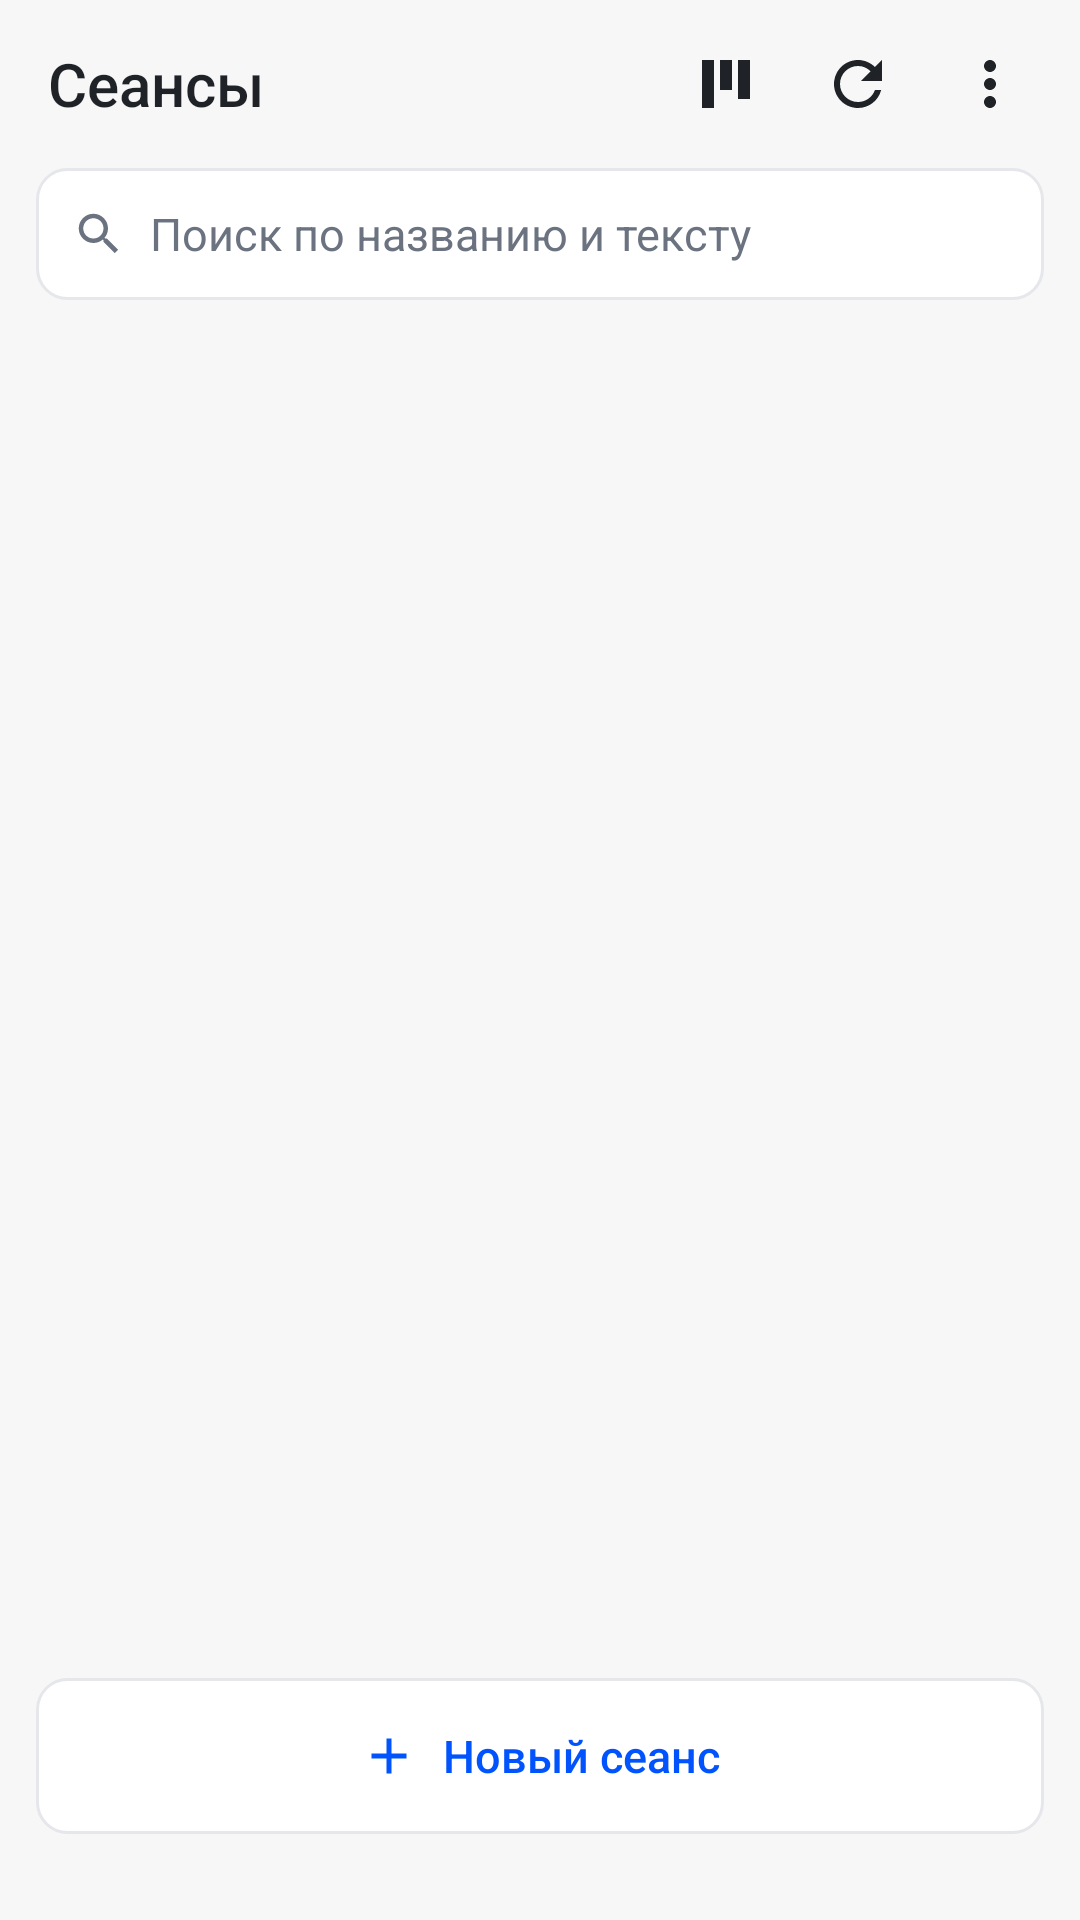

Layout XML and referenced resources for this Android screen:
<!-- AndroidManifest.xml: activity theme Theme.Hermes -->
<!-- res/layout/activity_main.xml -->
<?xml version="1.0" encoding="utf-8"?>
<FrameLayout xmlns:android="http://schemas.android.com/apk/res/android"
    android:layout_width="match_parent"
    android:layout_height="match_parent"
    android:background="@color/app_bg">

    
    <FrameLayout
        android:id="@+id/listScreen"
        android:layout_width="match_parent"
        android:layout_height="match_parent"
        android:background="@color/app_bg"
        android:clickable="true"
        android:focusable="true">

        <LinearLayout
            android:layout_width="match_parent"
            android:layout_height="match_parent"
            android:orientation="vertical">

            <LinearLayout
                android:layout_width="match_parent"
                android:layout_height="56dp"
                android:gravity="center_vertical"
                android:orientation="horizontal"
                android:paddingStart="16dp"
                android:paddingEnd="8dp">

                <TextView
                    android:layout_width="0dp"
                    android:layout_height="wrap_content"
                    android:layout_weight="1"
                    android:fontFamily="sans-serif-medium"
                    android:text="@string/sessions"
                    android:textColor="@color/text_primary"
                    android:textSize="20sp" />

                <ImageButton
                    android:id="@+id/btnKanban"
                    android:layout_width="44dp"
                    android:layout_height="44dp"
                    android:background="?android:attr/selectableItemBackgroundBorderless"
                    android:contentDescription="@string/kanban_board"
                    android:src="@drawable/ic_kanban" />

                <ImageButton
                    android:id="@+id/btnRefresh"
                    android:layout_width="44dp"
                    android:layout_height="44dp"
                    android:background="?android:attr/selectableItemBackgroundBorderless"
                    android:contentDescription="@string/refresh"
                    android:src="@drawable/ic_refresh" />

                <ImageButton
                    android:id="@+id/btnLogout"
                    android:layout_width="44dp"
                    android:layout_height="44dp"
                    android:background="?android:attr/selectableItemBackgroundBorderless"
                    android:contentDescription="@string/logout"
                    android:src="@drawable/ic_more" />
            </LinearLayout>

            <LinearLayout
                android:layout_width="match_parent"
                android:layout_height="44dp"
                android:layout_marginStart="12dp"
                android:layout_marginEnd="12dp"
                android:background="@drawable/bg_search"
                android:gravity="center_vertical"
                android:orientation="horizontal"
                android:paddingStart="12dp"
                android:paddingEnd="12dp">

                <ImageView
                    android:layout_width="18dp"
                    android:layout_height="18dp"
                    android:contentDescription="@null"
                    android:src="@drawable/ic_search" />

                <EditText
                    android:id="@+id/search"
                    android:layout_width="0dp"
                    android:layout_height="match_parent"
                    android:layout_marginStart="8dp"
                    android:layout_weight="1"
                    android:background="@null"
                    android:hint="@string/search_hint"
                    android:imeOptions="actionSearch"
                    android:inputType="text"
                    android:maxLines="1"
                    android:textColor="@color/text_primary"
                    android:textColorHint="@color/text_secondary"
                    android:textSize="15sp"
                    android:autofillHints=""
                    android:importantForAutofill="no" />
            </LinearLayout>

            
            <HorizontalScrollView
                android:id="@+id/profileChipsScroll"
                android:layout_width="match_parent"
                android:layout_height="wrap_content"
                android:paddingStart="12dp"
                android:paddingTop="6dp"
                android:paddingEnd="12dp"
                android:scrollbars="none"
                android:visibility="gone">

                <LinearLayout
                    android:id="@+id/profileChips"
                    android:layout_width="wrap_content"
                    android:layout_height="wrap_content"
                    android:orientation="horizontal" />
            </HorizontalScrollView>

            <TextView
                android:id="@+id/status"
                android:layout_width="match_parent"
                android:layout_height="wrap_content"
                android:paddingStart="16dp"
                android:paddingTop="12dp"
                android:paddingEnd="16dp"
                android:textColor="@color/text_secondary"
                android:textSize="13sp"
                android:visibility="gone" />

            <androidx.recyclerview.widget.RecyclerView
                android:id="@+id/list"
                android:layout_width="match_parent"
                android:layout_height="0dp"
                android:layout_weight="1"
                android:clipToPadding="false"
                android:paddingTop="4dp"
                android:paddingBottom="8dp"
                android:scrollbars="none" />

            <LinearLayout
                android:id="@+id/newSession"
                android:layout_width="match_parent"
                android:layout_height="52dp"
                android:layout_marginStart="12dp"
                android:layout_marginTop="4dp"
                android:layout_marginEnd="12dp"
                android:layout_marginBottom="6dp"
                android:background="@drawable/bg_search"
                android:clickable="true"
                android:focusable="true"
                android:gravity="center"
                android:orientation="horizontal">

                <ImageView
                    android:layout_width="20dp"
                    android:layout_height="20dp"
                    android:contentDescription="@null"
                    android:src="@drawable/ic_plus" />

                <TextView
                    android:layout_width="wrap_content"
                    android:layout_height="wrap_content"
                    android:layout_marginStart="8dp"
                    android:fontFamily="sans-serif-medium"
                    android:text="@string/new_session"
                    android:textColor="@color/accent"
                    android:textSize="15sp" />
            </LinearLayout>

            
            <TextView
                android:id="@+id/statusBar"
                android:layout_width="match_parent"
                android:layout_height="wrap_content"
                android:background="?android:attr/selectableItemBackground"
                android:clickable="true"
                android:focusable="true"
                android:ellipsize="end"
                android:maxLines="1"
                android:paddingStart="16dp"
                android:paddingTop="2dp"
                android:paddingEnd="16dp"
                android:paddingBottom="6dp"
                android:textColor="@color/text_secondary"
                android:textSize="11sp" />
        </LinearLayout>
    </FrameLayout>
</FrameLayout>
<!-- resources referenced by this layout -->
<resources>
  <color name="accent">#0053fd</color>
  <color name="app_bg">#f7f7f7</color>
  <color name="text_primary">#1f2328</color>
  <color name="text_secondary">#6b7280</color>
  <!-- drawable bg_search (drawable) -->
  <?xml version="1.0" encoding="utf-8"?>
  <shape xmlns:android="http://schemas.android.com/apk/res/android" android:shape="rectangle">
      <solid android:color="@color/card_bg" />
      <corners android:radius="10dp" />
      <stroke android:width="1dp" android:color="@color/divider" />
  </shape>
  <!-- drawable ic_kanban (drawable) -->
  <?xml version="1.0" encoding="utf-8"?>
  <vector xmlns:android="http://schemas.android.com/apk/res/android"
      android:width="24dp"
      android:height="24dp"
      android:viewportWidth="24"
      android:viewportHeight="24"
      android:tint="@color/text_primary">
      <path
          android:fillColor="#FF000000"
          android:pathData="M4,4h4v16h-4z" />
      <path
          android:fillColor="#FF000000"
          android:pathData="M10,4h4v10h-4z" />
      <path
          android:fillColor="#FF000000"
          android:pathData="M16,4h4v13h-4z" />
  </vector>
  <!-- drawable ic_more (drawable) -->
  <vector xmlns:android="http://schemas.android.com/apk/res/android"
      android:width="24dp"
      android:height="24dp"
      android:viewportWidth="24"
      android:viewportHeight="24"
      android:tint="@color/text_primary">
      <path
          android:fillColor="#FF000000"
          android:pathData="M12,8c1.1,0 2,-0.9 2,-2s-0.9,-2 -2,-2 -2,0.9 -2,2 0.9,2 2,2zM12,10c-1.1,0 -2,0.9 -2,2s0.9,2 2,2 2,-0.9 2,-2 -0.9,-2 -2,-2zM12,16c-1.1,0 -2,0.9 -2,2s0.9,2 2,2 2,-0.9 2,-2 -0.9,-2 -2,-2z" />
  </vector>
  <!-- drawable ic_plus (drawable) -->
  <?xml version="1.0" encoding="utf-8"?>
  <vector xmlns:android="http://schemas.android.com/apk/res/android"
      android:width="24dp"
      android:height="24dp"
      android:viewportWidth="24"
      android:viewportHeight="24"
      android:tint="@color/accent">
      <path
          android:fillColor="#FF000000"
          android:pathData="M19,13h-6v6h-2v-6H5v-2h6V5h2v6h6v2z" />
  </vector>
  <!-- drawable ic_refresh (drawable) -->
  <?xml version="1.0" encoding="utf-8"?>
  <vector xmlns:android="http://schemas.android.com/apk/res/android"
      android:width="24dp"
      android:height="24dp"
      android:viewportWidth="24"
      android:viewportHeight="24"
      android:tint="@color/text_primary">
      <path
          android:fillColor="#FF000000"
          android:pathData="M17.65,6.35C16.2,4.9 14.21,4 12,4c-4.42,0 -7.99,3.58 -8,8s3.57,8 8,8c3.73,0 6.84,-2.55 7.73,-6h-2.08c-0.82,2.33 -3.04,4 -5.65,4 -3.31,0 -6,-2.69 -6,-6s2.69,-6 6,-6c1.66,0 3.14,0.69 4.22,1.78L13,11h7V4l-2.35,2.35z" />
  </vector>
  <string name="kanban_board">Доска</string>
  <string name="logout">Выйти</string>
  <string name="new_session">Новый сеанс</string>
  <string name="refresh">Обновить</string>
  <string name="search_hint">Поиск по названию и тексту</string>
  <string name="sessions">Сеансы</string>
  <style name="Theme.Hermes" parent="@android:style/Theme.Material.Light.NoActionBar">
          <item name="android:windowBackground">@color/splash_bg</item>
          <item name="android:statusBarColor">@color/splash_bg</item>
          <item name="android:navigationBarColor">@color/splash_bg</item>
          <item name="android:windowLightStatusBar">true</item>
          <item name="android:windowLightNavigationBar">true</item>
      </style>
  <color name="card_bg">#ffffff</color>
  <color name="divider">#e5e7eb</color>
  <color name="splash_bg">#f7f7f7</color>
</resources>
